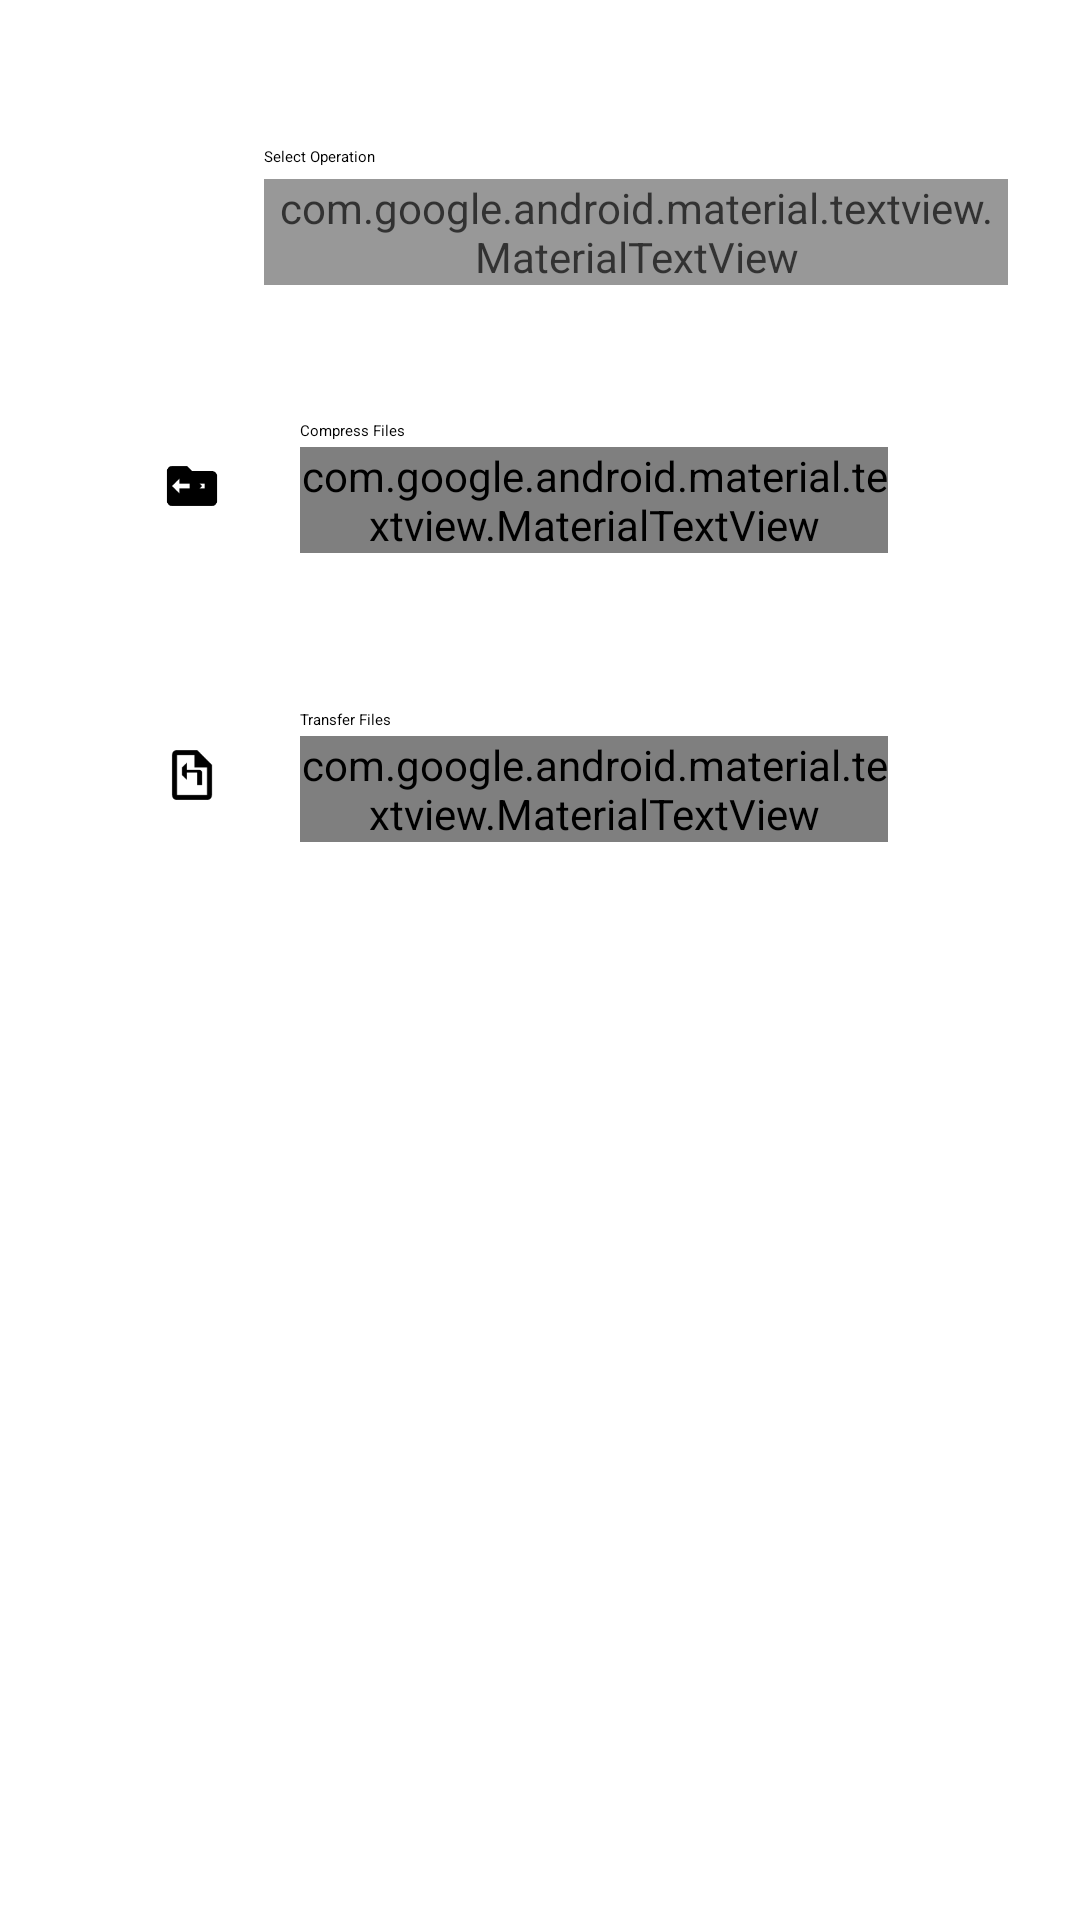

This screen was rendered from an Android layout file. Write that file and the resources it references.
<!-- AndroidManifest.xml: application theme Theme.CHDBOY -->
<!-- res/layout/bottom_sheet_folder_selection.xml -->
<?xml version="1.0" encoding="utf-8"?>
<LinearLayout xmlns:android="http://schemas.android.com/apk/res/android"
    xmlns:app="http://schemas.android.com/apk/res-auto"
    android:id="@+id/bottom_sheet_folder_selection"
    android:layout_width="match_parent"
    android:layout_height="wrap_content"
    android:orientation="vertical"
    android:background="?attr/colorSurface"
    app:behavior_hideable="true"
    app:behavior_peekHeight="0dp"
    app:layout_behavior="com.google.android.material.bottomsheet.BottomSheetBehavior">

    
    <View
        android:layout_width="32dp"
        android:layout_height="4dp"
        android:layout_gravity="center_horizontal"
        android:layout_marginTop="12dp"
        android:layout_marginBottom="8dp"
        android:background="?attr/colorOutline"
        android:alpha="0.4"
        android:backgroundTint="?attr/colorOnSurfaceVariant" />

    
    <LinearLayout
        android:layout_width="match_parent"
        android:layout_height="wrap_content"
        android:orientation="horizontal"
        android:padding="24dp"
        android:gravity="center_vertical">

        <com.google.android.material.card.MaterialCardView
            android:layout_width="48dp"
            android:layout_height="48dp"
            android:layout_marginEnd="16dp"
            app:cardCornerRadius="24dp"
            app:cardElevation="0dp"
            app:strokeWidth="0dp"
            app:cardBackgroundColor="?attr/colorPrimaryContainer">

            <ImageView
                android:layout_width="24dp"
                android:layout_height="24dp"
                android:layout_gravity="center"
                android:src="@drawable/folder"
                android:contentDescription="Folder"
                app:tint="?attr/colorOnPrimaryContainer" />

        </com.google.android.material.card.MaterialCardView>

        <LinearLayout
            android:layout_width="0dp"
            android:layout_height="wrap_content"
            android:layout_weight="1"
            android:orientation="vertical">

            <com.google.android.material.textview.MaterialTextView
                android:layout_width="wrap_content"
                android:layout_height="wrap_content"
                android:layout_marginBottom="4dp"
                android:text="Select Operation"
                android:textAppearance="?attr/textAppearanceTitleLarge"
                android:textColor="?attr/colorOnSurface" />

            <com.google.android.material.textview.MaterialTextView
                android:layout_width="wrap_content"
                android:layout_height="wrap_content"
                android:text="Choose what to do with your files"
                android:textAppearance="?attr/textAppearanceBodyMedium"
                android:textColor="?attr/colorOnSurfaceVariant"
                android:alpha="0.8" />

        </LinearLayout>

    </LinearLayout>

    
    <LinearLayout
        android:layout_width="match_parent"
        android:layout_height="wrap_content"
        android:orientation="vertical"
        android:paddingHorizontal="24dp"
        android:paddingBottom="24dp">

        
        <com.google.android.material.card.MaterialCardView
            android:id="@+id/compress_option"
            android:layout_width="match_parent"
            android:layout_height="wrap_content"
            android:layout_marginBottom="12dp"
            android:clickable="true"
            android:focusable="true"
            android:checkable="true"
            app:cardCornerRadius="16dp"
            app:cardElevation="0dp"
            app:strokeWidth="1dp"
            app:strokeColor="?attr/colorOutlineVariant"
            app:cardBackgroundColor="?attr/colorSurface"
            app:rippleColor="?attr/colorSecondary">

            <LinearLayout
                android:layout_width="match_parent"
                android:layout_height="wrap_content"
                android:orientation="horizontal"
                android:padding="20dp"
                android:gravity="center_vertical">

                <com.google.android.material.card.MaterialCardView
                    android:layout_width="40dp"
                    android:layout_height="40dp"
                    android:layout_marginEnd="16dp"
                    app:cardCornerRadius="12dp"
                    app:cardElevation="0dp"
                    app:strokeWidth="0dp"
                    app:cardBackgroundColor="?attr/colorSecondaryContainer">

                    <ImageView
                        android:layout_width="20dp"
                        android:layout_height="20dp"
                        android:layout_gravity="center"
                        android:src="@drawable/ic_compress"
                        android:contentDescription="Compress"
                        app:tint="?attr/colorOnSecondaryContainer" />

                </com.google.android.material.card.MaterialCardView>

                <LinearLayout
                    android:layout_width="0dp"
                    android:layout_height="wrap_content"
                    android:layout_weight="1"
                    android:orientation="vertical">

                    <com.google.android.material.textview.MaterialTextView
                        android:layout_width="wrap_content"
                        android:layout_height="wrap_content"
                        android:layout_marginBottom="2dp"
                        android:text="Compress Files"
                        android:textAppearance="?attr/textAppearanceTitleMedium"
                        android:textColor="?attr/colorOnSurface" />

                    <com.google.android.material.textview.MaterialTextView
                        android:layout_width="wrap_content"
                        android:layout_height="wrap_content"
                        android:text="Convert disc images to CHD format"
                        android:textAppearance="?attr/textAppearanceBodySmall"
                        android:textColor="?attr/colorOnSurfaceVariant" />

                </LinearLayout>

                <ImageView
                    android:layout_width="20dp"
                    android:layout_height="20dp"
                    android:src="@drawable/ic_arrow_forward"
                    android:contentDescription="Navigate"
                    app:tint="?attr/colorOnSurfaceVariant"
                    android:alpha="0.6" />

            </LinearLayout>

        </com.google.android.material.card.MaterialCardView>

        
        <com.google.android.material.card.MaterialCardView
            android:id="@+id/transfer_option"
            android:layout_width="match_parent"
            android:layout_height="wrap_content"
            android:clickable="true"
            android:focusable="true"
            android:checkable="true"
            app:cardCornerRadius="16dp"
            app:cardElevation="0dp"
            app:strokeWidth="1dp"
            app:strokeColor="?attr/colorOutlineVariant"
            app:cardBackgroundColor="?attr/colorSurface"
            app:rippleColor="?attr/colorTertiary">

            <LinearLayout
                android:layout_width="match_parent"
                android:layout_height="wrap_content"
                android:orientation="horizontal"
                android:padding="20dp"
                android:gravity="center_vertical">

                <com.google.android.material.card.MaterialCardView
                    android:layout_width="40dp"
                    android:layout_height="40dp"
                    android:layout_marginEnd="16dp"
                    app:cardCornerRadius="12dp"
                    app:cardElevation="0dp"
                    app:strokeWidth="0dp"
                    app:cardBackgroundColor="?attr/colorTertiaryContainer">

                    <ImageView
                        android:layout_width="20dp"
                        android:layout_height="20dp"
                        android:layout_gravity="center"
                        android:src="@drawable/ic_transfer"
                        android:contentDescription="Transfer"
                        app:tint="?attr/colorOnTertiaryContainer" />

                </com.google.android.material.card.MaterialCardView>

                <LinearLayout
                    android:layout_width="0dp"
                    android:layout_height="wrap_content"
                    android:layout_weight="1"
                    android:orientation="vertical">

                    <com.google.android.material.textview.MaterialTextView
                        android:layout_width="wrap_content"
                        android:layout_height="wrap_content"
                        android:layout_marginBottom="2dp"
                        android:text="Transfer Files"
                        android:textAppearance="?attr/textAppearanceTitleMedium"
                        android:textColor="?attr/colorOnSurface" />

                    <com.google.android.material.textview.MaterialTextView
                        android:layout_width="wrap_content"
                        android:layout_height="wrap_content"
                        android:text="Move compressed files to destination"
                        android:textAppearance="?attr/textAppearanceBodySmall"
                        android:textColor="?attr/colorOnSurfaceVariant" />

                </LinearLayout>

                <ImageView
                    android:layout_width="20dp"
                    android:layout_height="20dp"
                    android:src="@drawable/ic_arrow_forward"
                    android:contentDescription="Navigate"
                    app:tint="?attr/colorOnSurfaceVariant"
                    android:alpha="0.6" />

            </LinearLayout>

        </com.google.android.material.card.MaterialCardView>

    </LinearLayout>

</LinearLayout>
<!-- resources referenced by this layout -->
<resources>
  <!-- drawable ic_compress (drawable) -->
  <vector xmlns:android="http://schemas.android.com/apk/res/android"
      android:width="24dp"
      android:height="24dp"
      android:viewportWidth="24"
      android:viewportHeight="24">
      <path
          android:fillColor="@android:color/black"
          android:pathData="M4,12L7,9V11H11V13H7V15L4,12ZM13,9V11H17V13H13V15L16,12L13,9ZM20,6H12L10,4H4C2.9,4 2,4.9 2,6V18C2,19.1 2.9,20 4,20H20C21.1,20 22,19.1 22,18V8C22,6.9 21.1,6 20,6Z" />
  </vector>
  <!-- drawable ic_transfer (drawable) -->
  <vector xmlns:android="http://schemas.android.com/apk/res/android"
      android:width="24dp"
      android:height="24dp"
      android:viewportWidth="24"
      android:viewportHeight="24">
      <path
          android:fillColor="@android:color/black"
          android:pathData="M14,2H6C4.9,2 4,2.9 4,4V20C4,21.1 4.9,22 6,22H18C19.1,22 20,21.1 20,20V8L14,2ZM18,20H6V4H13V9H18V20ZM8,12L10,14V11H14V16H16V11C16,10.4 15.6,10 15,10H10V7L8,9Z" />
  </vector>
  <style name="Theme.CHDBOY" parent="Theme.MaterialComponents.DayNight.DarkActionBar">
          
          <item name="colorPrimary">@color/purple_500</item>
          <item name="colorPrimaryVariant">@color/purple_700</item>
          <item name="colorOnPrimary">@color/black</item>
          
          
          <item name="colorSecondary">@color/teal_200</item>
          <item name="colorSecondaryVariant">@color/teal_700</item>
          <item name="colorOnSecondary">@color/black</item>
          
          <item name="android:statusBarColor">?attr/colorPrimaryVariant</item>
          
      </style>
  <color name="purple_500">#FF6200EE</color>
  <color name="purple_700">#FF3700B3</color>
  <color name="black">#FF000000</color>
  <color name="teal_200">#FF03DAC5</color>
  <color name="teal_700">#FF018786</color>
</resources>
